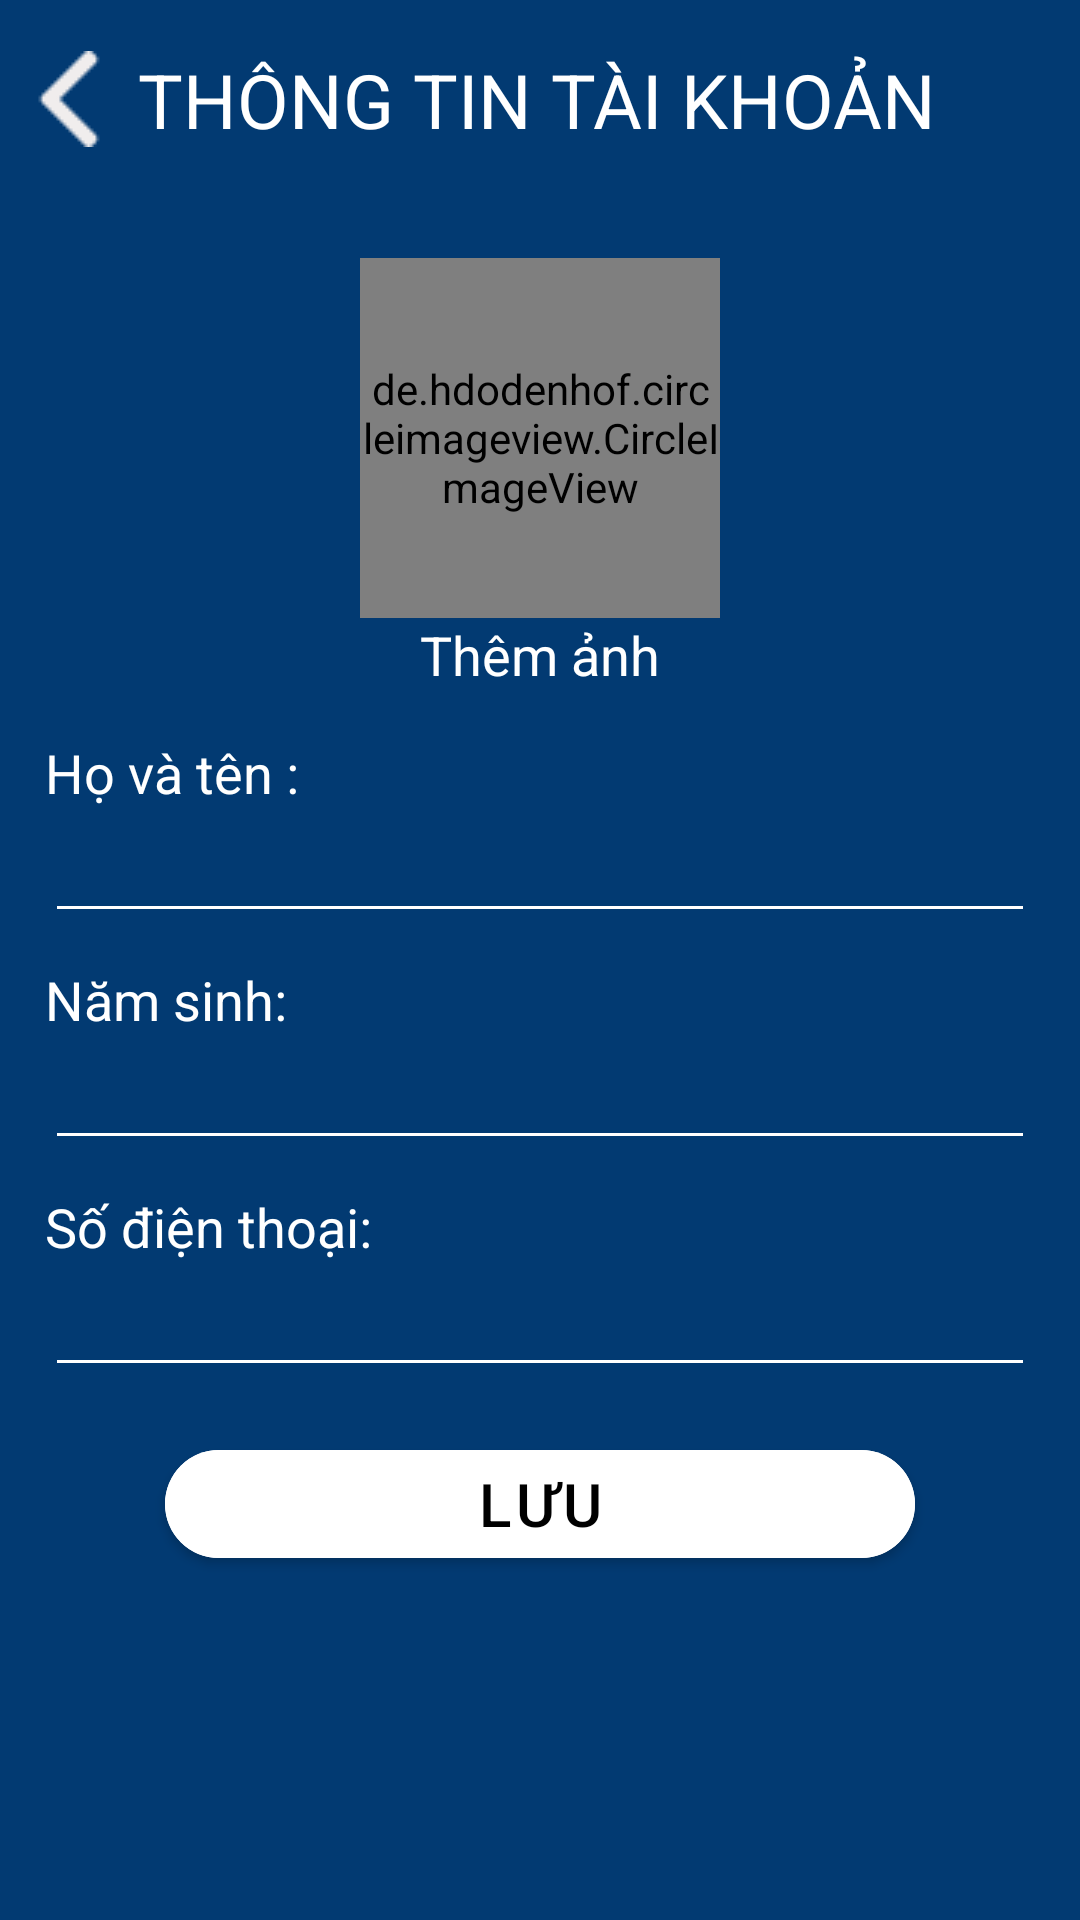

Produce the Android XML layout that renders to this screen, including the resource entries it uses.
<!-- AndroidManifest.xml: application theme Theme.FitnessProject -->
<!-- res/layout/activity_edit_information.xml -->
<?xml version="1.0" encoding="utf-8"?>
<LinearLayout xmlns:android="http://schemas.android.com/apk/res/android"
    xmlns:app="http://schemas.android.com/apk/res-auto"
    xmlns:tools="http://schemas.android.com/tools"
    android:layout_width="match_parent"
    android:layout_height="match_parent"
    android:background="@color/color_main"
    android:orientation="vertical"
    tools:context=".ui.activities.editinformation.EditInformationActivity">

    <androidx.constraintlayout.widget.ConstraintLayout
        android:layout_width="match_parent"
        android:layout_height="wrap_content"
        android:layout_marginTop="10dp">

        <ImageView
            android:id="@+id/imgBack"
            android:layout_width="wrap_content"
            android:layout_height="match_parent"
            android:padding="7dp"
            android:src="@drawable/ic_back"
            app:layout_constraintStart_toStartOf="parent"
            app:layout_constraintTop_toTopOf="parent" />

        <TextView
            android:layout_width="wrap_content"
            android:layout_height="wrap_content"
            android:text="THÔNG TIN TÀI KHOẢN"
            android:textColor="@color/white"
            android:textSize="25sp"
            app:layout_constraintBottom_toBottomOf="parent"
            app:layout_constraintStart_toEndOf="@+id/imgBack"
            app:layout_constraintTop_toTopOf="parent" />
    </androidx.constraintlayout.widget.ConstraintLayout>


    <de.hdodenhof.circleimageview.CircleImageView
        android:id="@+id/imgSelfie"
        android:layout_width="120dp"
        android:layout_height="120dp"
        android:layout_gravity="center"
        android:layout_marginTop="30dp"
        app:civ_border_color="#FFFFFF"
        app:civ_border_width="2dp"
        android:src="@drawable/ic_person"/>

    <TextView
        android:id="@+id/txtAddImageview"
        android:layout_width="match_parent"
        android:layout_height="wrap_content"
        android:gravity="center"
        android:text="Thêm ảnh"
        android:textColor="@color/white"
        android:textSize="18sp" />

    <LinearLayout
        android:layout_width="match_parent"
        android:layout_height="wrap_content"
        android:layout_margin="15dp"
        android:orientation="vertical">

        <TextView
            android:id="@+id/txtLastName"
            android:layout_width="match_parent"
            android:layout_height="wrap_content"
            android:text="Họ và tên : "
            android:textColor="@color/white"
            android:textSize="18sp" />

        <EditText
            android:id="@+id/editTextFullName"
            android:layout_width="match_parent"
            android:layout_height="wrap_content"
            android:backgroundTint="@color/white"
            android:textColor="@color/white"
            android:inputType="text"
            android:textSize="18sp" />

        <TextView
            android:layout_width="match_parent"
            android:layout_height="wrap_content"
            android:layout_marginTop="10dp"
            android:text="Năm sinh: "
            android:textColor="@color/white"
            android:textSize="18sp" />

        <EditText
            android:id="@+id/edtBorn"
            android:layout_width="match_parent"
            android:layout_height="wrap_content"
            android:backgroundTint="@color/white"
            android:textColor="@color/white"
            android:inputType="datetime"
            android:textSize="18sp" />

        <TextView
            android:id="@+id/txtGender"
            android:layout_width="match_parent"
            android:layout_height="wrap_content"
            android:layout_marginTop="10dp"
            android:text="Giới tính : "
            android:textColor="@color/white"
            android:textSize="18sp"
            android:visibility="gone" />

        <EditText
            android:id="@+id/editTextGender"
            android:layout_width="match_parent"
            android:layout_height="wrap_content"
            android:backgroundTint="@color/white"
            android:inputType="text"
            android:textSize="18sp"
            android:visibility="gone" />

        <TextView
            android:layout_width="match_parent"
            android:layout_height="wrap_content"
            android:layout_marginTop="10dp"
            android:text="Số điện thoại: "
            android:textColor="@color/white"
            android:textSize="18sp" />

        <EditText
            android:id="@+id/edtPhone"
            android:layout_width="match_parent"
            android:layout_height="wrap_content"
            android:backgroundTint="@color/white"
            android:textColor="@color/white"
            android:inputType="number"
            android:textSize="18sp" />
    </LinearLayout>

    <com.google.android.material.button.MaterialButton
        android:id="@+id/btnSave"
        android:layout_width="250dp"
        android:layout_height="wrap_content"
        android:layout_gravity="center"
        android:backgroundTint="@color/white"
        android:text="Lưu"
        android:textColor="@color/black"
        android:textSize="20sp"
        app:cornerRadius="20dp" />
</LinearLayout>
<!-- resources referenced by this layout -->
<resources>
  <color name="black">#FF000000</color>
  <color name="color_main">#023A72</color>
  <color name="white">#FFFFFFFF</color>
  <!-- drawable ic_back: png bitmap (drawable, 502 bytes) -->
  <!-- drawable ic_person (drawable) -->
  <vector android:height="70dp" android:tint="#F5DB57"
      android:viewportHeight="24" android:viewportWidth="24"
      android:width="70dp" xmlns:android="http://schemas.android.com/apk/res/android">
      <path android:fillColor="@android:color/white" android:pathData="M12,12c2.21,0 4,-1.79 4,-4s-1.79,-4 -4,-4 -4,1.79 -4,4 1.79,4 4,4zM12,14c-2.67,0 -8,1.34 -8,4v2h16v-2c0,-2.66 -5.33,-4 -8,-4z"/>
  </vector>
  <style name="Theme.FitnessProject" parent="Theme.MaterialComponents.DayNight.NoActionBar">
          
          <item name="colorPrimary">@color/color_main</item>
          <item name="colorPrimaryVariant">@color/color_main</item>
          <item name="colorOnPrimary">@color/white</item>
          
          <item name="colorSecondary">@color/white</item>
          <item name="colorSecondaryVariant">@color/white</item>
          <item name="colorOnSecondary">@color/black</item>
          
          <item name="android:statusBarColor" tools:targetApi="l">?attr/colorPrimaryVariant</item>
          
      </style>
</resources>
